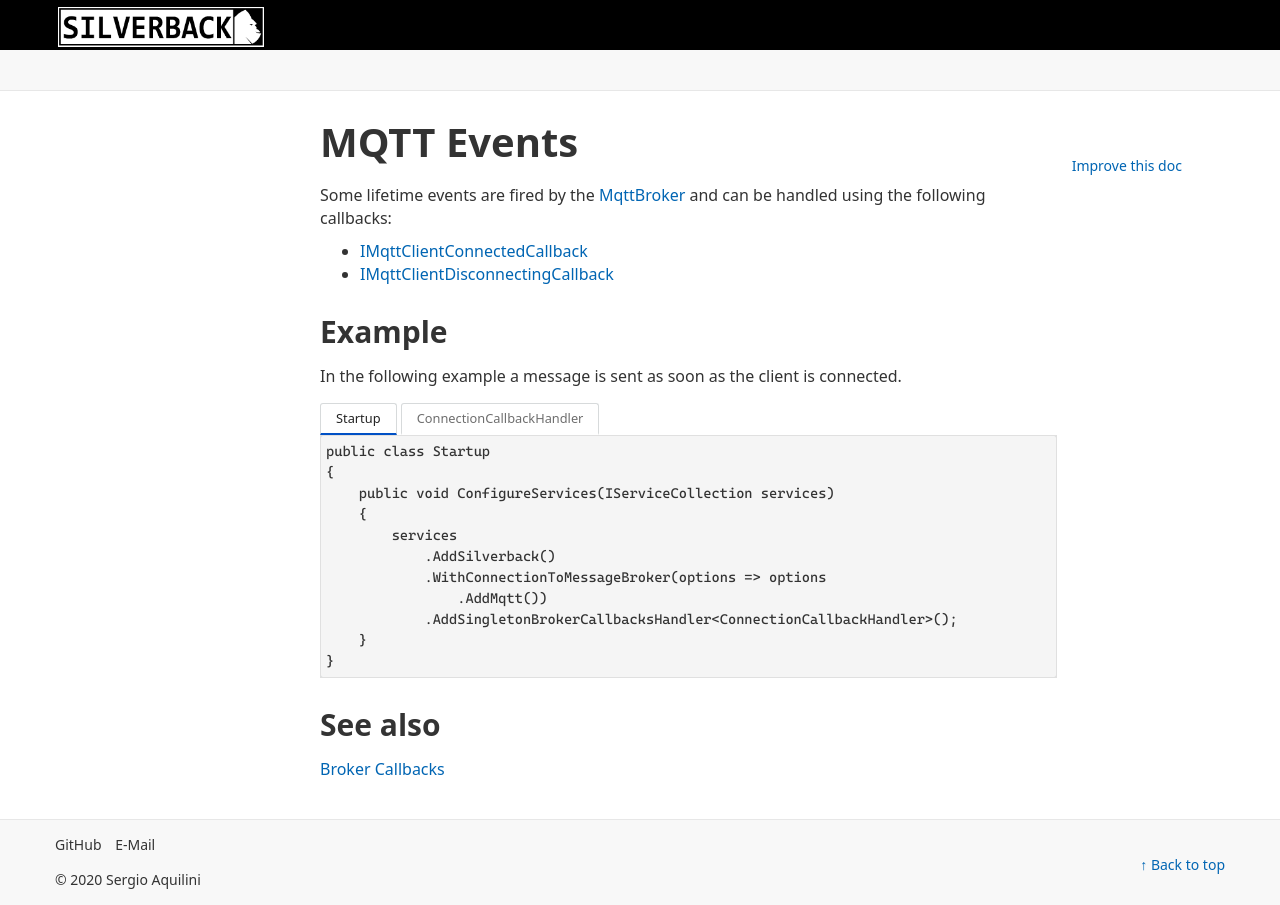

repository: BEagle1984/silverback · page: v4/concepts/broker/mqtt/mqtt-events.html · generator: jekyll

---
uid: mqtt-events
---

# MQTT Events

Some lifetime events are fired by the <xref:Silverback.Messaging.Broker.MqttBroker> and can be handled using the following callbacks:
* <xref:Silverback.Messaging.Broker.Callbacks.IMqttClientConnectedCallback>
* <xref:Silverback.Messaging.Broker.Callbacks.IMqttClientDisconnectingCallback>

## Example

In the following example a message is sent as soon as the client is connected.

# [Startup](#tab/example-startup)
```csharp
public class Startup
{
    public void ConfigureServices(IServiceCollection services)
    {
        services
            .AddSilverback()
            .WithConnectionToMessageBroker(options => options
                .AddMqtt())
            .AddSingletonBrokerCallbacksHandler<ConnectionCallbackHandler>();
    }
}
```
# [ConnectionCallbackHandler](#tab/example-handler)
```csharp
public class ConnectionCallbackHandler
    : IMqttClientConnectedCallback
{
    private readonly IPublisher _publisher;
    
    public ConnectionCallbackHandler(IPublisher publisher)
    {
        _publisher = publisher;
    }
            
    public Task OnClientConnectedAsync(MqttClientConfig config) =>
        _publisher.PublishAsync(new ClientConnectedMessage());
}
```
***

## See also

<xref:broker-callbacks>
